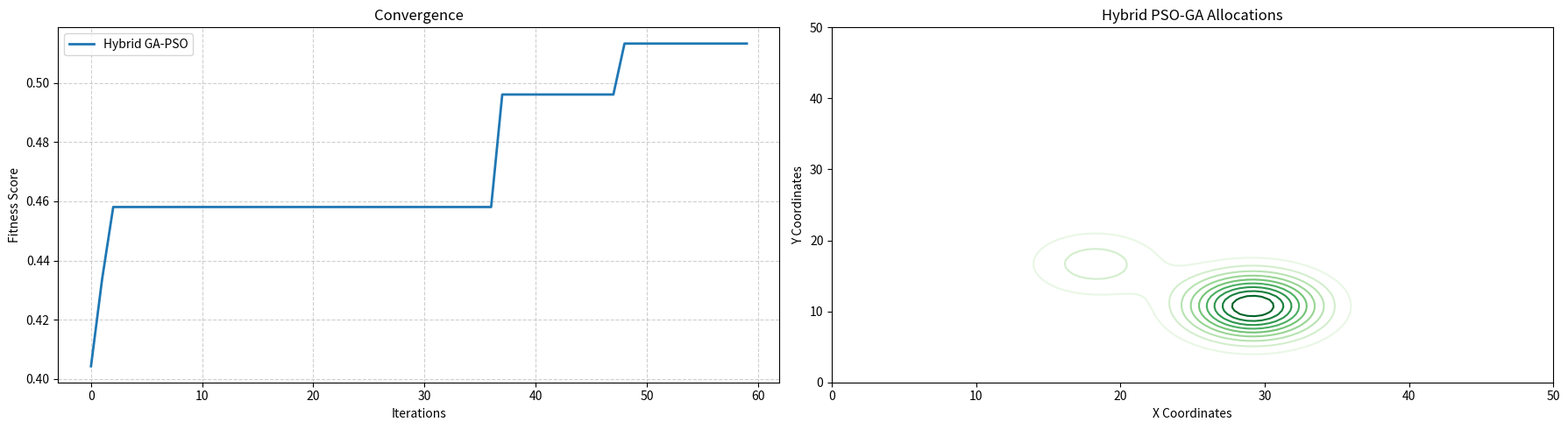

Here is the Python script that generated this plot:
import numpy as np
import matplotlib.pyplot as plt
import random

# Given data
Q = np.array([5, 7, 8])  
W = np.array([0.2, 0.35, 0.15])  

P = np.array([
    [0.8, 0.7, 0.0],
    [0.7, 0.0, 0.8],
    [0.0, 0.8, 0.7]
])

U = np.array([
    [1, 1, 1],
    [1, 0, 1],
    [1, 1, 1]
])

MAX_ITERATIONS = 60

# PSO Parameters 
SWARM_SIZE = 20
W_INERTIA = 0.7   
C1 = 2          
C2 = 2          

# GA Parameters 
MUTATION_RATE = 0.01

# Functions

def calc_fitness(chromosome):
    X = np.array(chromosome).reshape(3, 3)
    for i in range(3):
        if np.sum(U[i] * X[i]) > Q[i]:
            return 0.0  # Invalid 
        
    raw_damage = np.sum(W.reshape(3, 1) * P * X)
    max_damage = np.sum(W.reshape(3, 1) * P * np.array(Q).reshape(3, 1))
    fitness_value = raw_damage / max_damage 
    return fitness_value

def generate_random_allocation():
    chrom = []
    for i in range(3):
        alloc = [0, 0, 0]
        total_weapons = random.randint(0, Q[i])
        for _ in range(total_weapons):
            target = random.choice([0, 1, 2])
            if U[i][target] == 1:  
                alloc[target] += 1
        chrom.extend(alloc)
    return np.array(chrom)

def crossover(parent1, parent2):
    # Convert to lists if numpy arrays
    p1 = list(parent1) if isinstance(parent1, np.ndarray) else list(parent1)
    p2 = list(parent2) if isinstance(parent2, np.ndarray) else list(parent2)
    pt = random.randint(1, 8)
    child1 = p1[:pt] + p2[pt:]
    child2 = p2[:pt] + p1[pt:]
    return child1, child2

def mutate(chromosome):
    # Convert to list for mutation
    chrom = list(chromosome) if isinstance(chromosome, np.ndarray) else list(chromosome)
    if random.random() < MUTATION_RATE:
        idx = random.randint(0, 8)
        row, col = idx // 3, idx % 3
        if U[row][col] == 1:
            chrom[idx] = random.randint(0, Q[row])
    return chrom

class Particle:
    def __init__(self):
        self.position = generate_random_allocation()
        self.velocity = np.random.uniform(-1, 1, 9)
        self.pbest_position = self.position.copy()
        self.pbest_fitness = calc_fitness(self.position)

# Implementation
def run_hybrid_gapso():
    swarm = [Particle() for _ in range(SWARM_SIZE)]
    best_fitness_history = []
    gbest_position = None
    gbest_fitness = -1.0

    for p in swarm:
        if p.pbest_fitness > gbest_fitness:
            gbest_fitness = p.pbest_fitness
            gbest_position = p.pbest_position.copy()

    for iteration in range(MAX_ITERATIONS):
        # 1. PSO Phase: Update Velocity & Position
        for p in swarm:
            r1, r2 = np.random.rand(9), np.random.rand(9)
            p.velocity = (W_INERTIA * p.velocity + 
                          C1 * r1 * (p.pbest_position - p.position) + 
                          C2 * r2 * (gbest_position - p.position))
            p.position = p.position + p.velocity

        # 2. GA Phase: Crossover and Mutation on Swarm Positions
        positions = [p.position.tolist() for p in swarm]
        next_positions = [None] * SWARM_SIZE
        
        # Shuffle indices 
        indices = list(range(SWARM_SIZE))
        random.shuffle(indices)
        
        for i in range(0, SWARM_SIZE, 2):
            p1_idx, p2_idx = indices[i], indices[i+1]
            c1, c2 = crossover(positions[p1_idx], positions[p2_idx])
            next_positions[p1_idx] = c1
            next_positions[p2_idx] = c2

        # Apply Mutation
        for i, p in enumerate(swarm):
            mutated_pos = mutate(next_positions[i])
            
            new_position = np.array(mutated_pos)
            new_position = np.round(new_position).astype(int)
            new_position = np.maximum(new_position, 0)
            
            for j in range(9):
                row, col = j // 3, j % 3
                if U[row][col] == 0:
                    new_position[j] = 0
                    
            p.position = new_position
            current_fitness = calc_fitness(p.position)
            
            # 3. Update PBest and GBest
            if current_fitness > p.pbest_fitness:
                p.pbest_fitness = current_fitness
                p.pbest_position = p.position.copy()
                
                if current_fitness > gbest_fitness:
                    gbest_fitness = current_fitness
                    gbest_position = p.position.copy()

        best_fitness_history.append(gbest_fitness)
        
        # OUTPUT FOR EACH ITERATION
        print("\n" + "=" * 90)
        print(f"ITERATION {iteration + 1}")
        print("=" * 90)

        for idx, particle in enumerate(swarm):
            fitness = calc_fitness(particle.position)

            # Calculate damage for this particle
            damage = np.sum(P * particle.position.reshape(3, 3), axis=0)
            overall_damage = np.sum(damage)
            
            # Calculate max damage for normalization
            max_damage = 0
            for i in range(3):
                max_damage += Q[i] * np.max(P[i])
            normalized_damage = overall_damage / max_damage if max_damage > 0 else 0

            print(f"\nParticle {idx + 1}")
            print("-" * 60)

            print("Position Matrix:")
            print(particle.position.reshape(3, 3))

            print("\nVelocity Matrix:")
            print(np.round(particle.velocity.reshape(3, 3), 4))

            print("\nPBest Matrix:")
            print(particle.pbest_position.reshape(3, 3))

            print("\nGBest Matrix:")
            print(gbest_position.reshape(3, 3))

            print(f"\nOverall Damage: {normalized_damage:.4f}")
            print(f"Fitness Score: {fitness:.4f}")

        print("\n" + "#" * 90)
        print("BEST SOLUTION SO FAR")
        print("#" * 90)

        print("GBest Position:")
        print(gbest_position.reshape(3, 3))

        print(f"\nGBest Fitness: {gbest_fitness:.4f}")

    return np.array(gbest_position).reshape(3, 3), gbest_fitness, best_fitness_history

# COMPARISON
hybrid_optimal_X, hybrid_best_fitness, hybrid_history = run_hybrid_gapso()

paper_optimal_X = np.array([[1, 2, 2], [4, 0, 2], [0, 3, 1]])
paper_fitness = 0.6456

print("\n[Paper's Stated Optimal]")
print(f"X:\n{paper_optimal_X}")
print(f"Fitness: {paper_fitness}")

print("\n[Hybrid GA-PSO Result]")
print(f"X:\n{hybrid_optimal_X}")
print(f"Fitness: {hybrid_best_fitness:.4f}")

# VISUALIZATION
def plot_contour(ax, optimal_X, title, colormap):
    x = np.linspace(0, 50, 100)
    y = np.linspace(0, 50, 100)
    X_grid, Y_grid = np.meshgrid(x, y)
    Z = np.zeros_like(X_grid)
    
    random.seed(42) 
    for i in range(2):
        for j in range(2):
            if optimal_X[i][j] > 0:
                cx, cy = random.uniform(10, 40), random.uniform(10, 40)
                Z += optimal_X[i][j] * np.exp(-((X_grid - cx)**2 + (Y_grid - cy)**2) / 20)

    ax.contour(X_grid, Y_grid, Z, levels=10, cmap=colormap, linewidths=1.5)
    ax.set_title(title)
    ax.set_xlabel("X Coordinates")
    ax.set_ylabel("Y Coordinates")

fig, axs = plt.subplots(1, 2, figsize=(18, 5))

# Plot 1: Hybrid GA-PSO Convergence
axs[0].plot(range(len(hybrid_history)),
            hybrid_history,
            linewidth=2,
            label='Hybrid GA-PSO')

axs[0].set_title("Convergence")
axs[0].set_xlabel("Iterations")
axs[0].set_ylabel("Fitness Score")
axs[0].legend()
axs[0].grid(True, linestyle='--', alpha=0.6)

# Plot 2: Defensive Distribution
plot_contour(axs[1], hybrid_optimal_X, "Hybrid PSO-GA Allocations", 'Greens')

plt.tight_layout()
plt.show()
